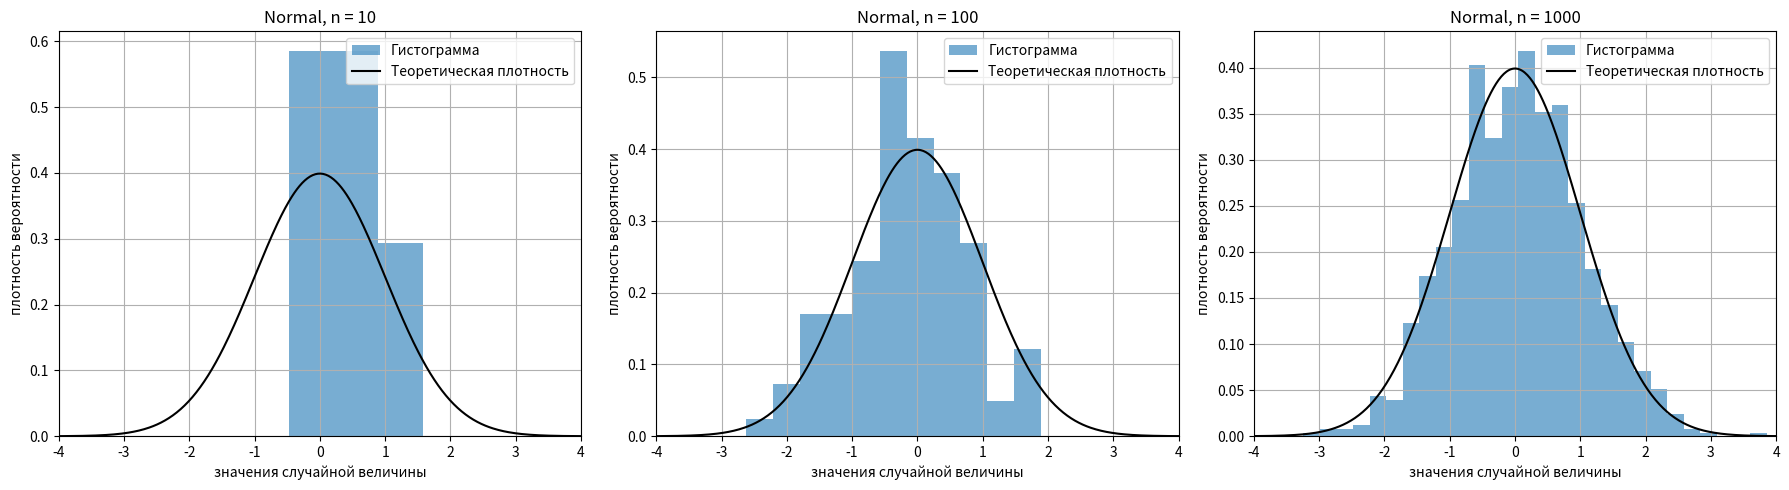
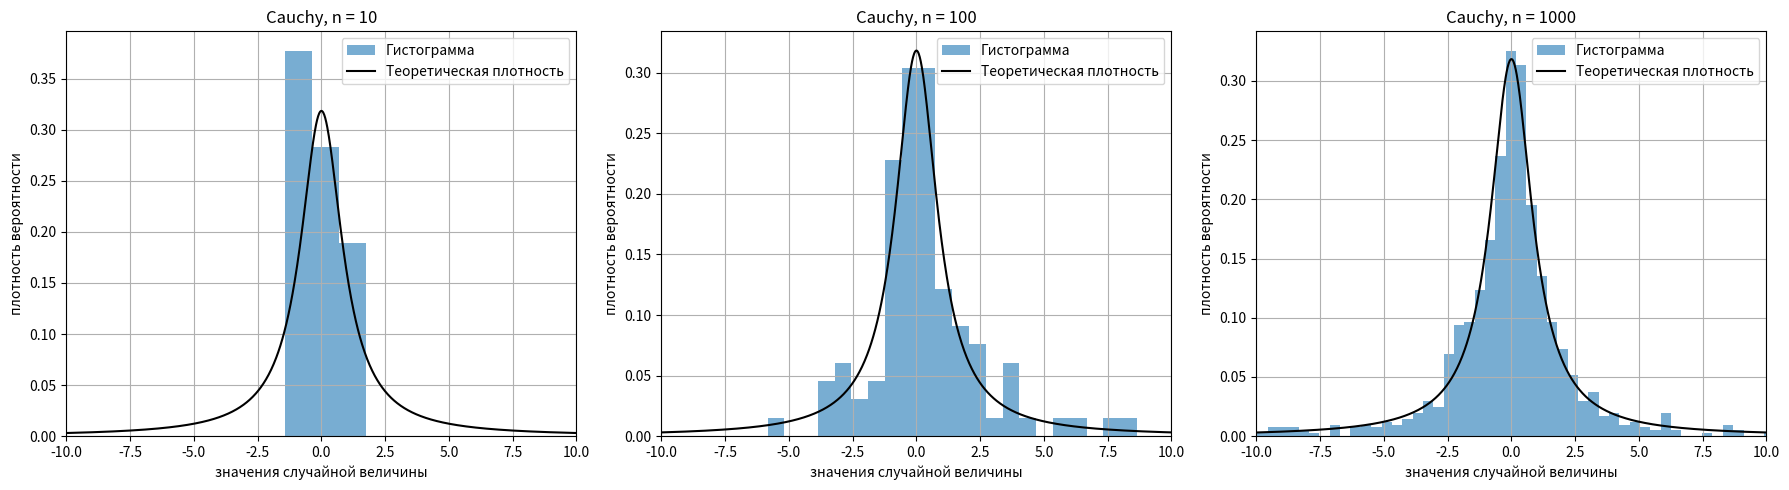
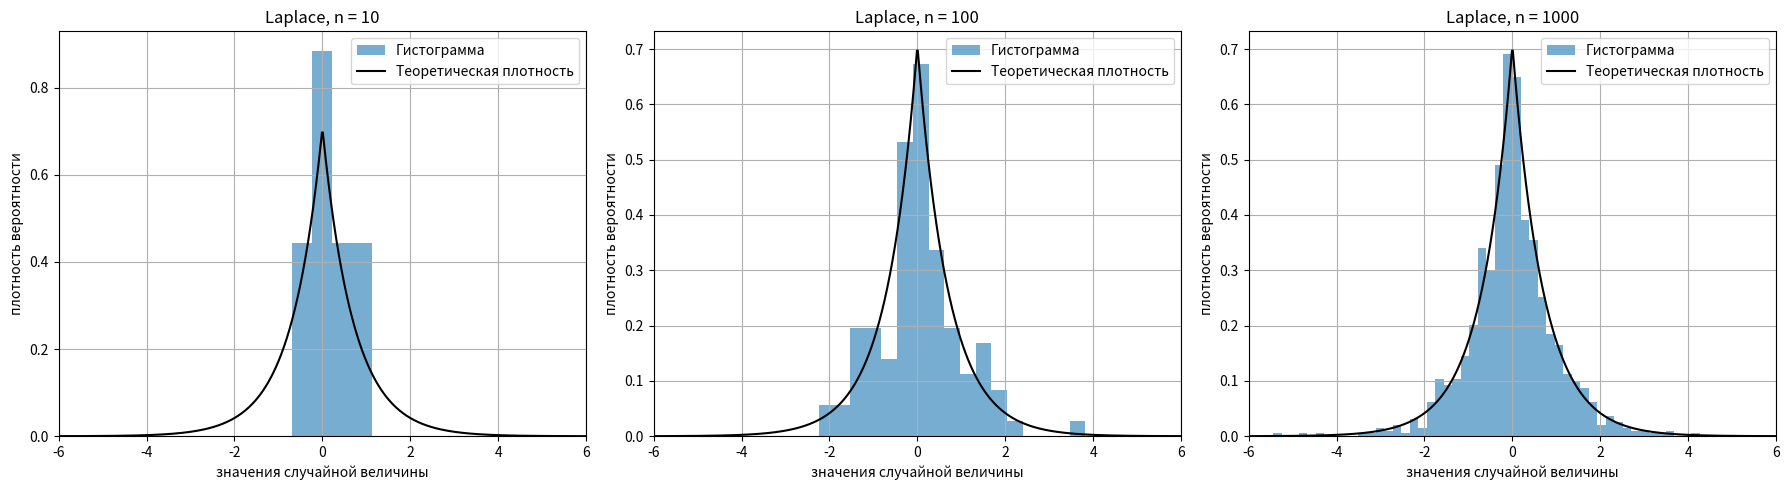
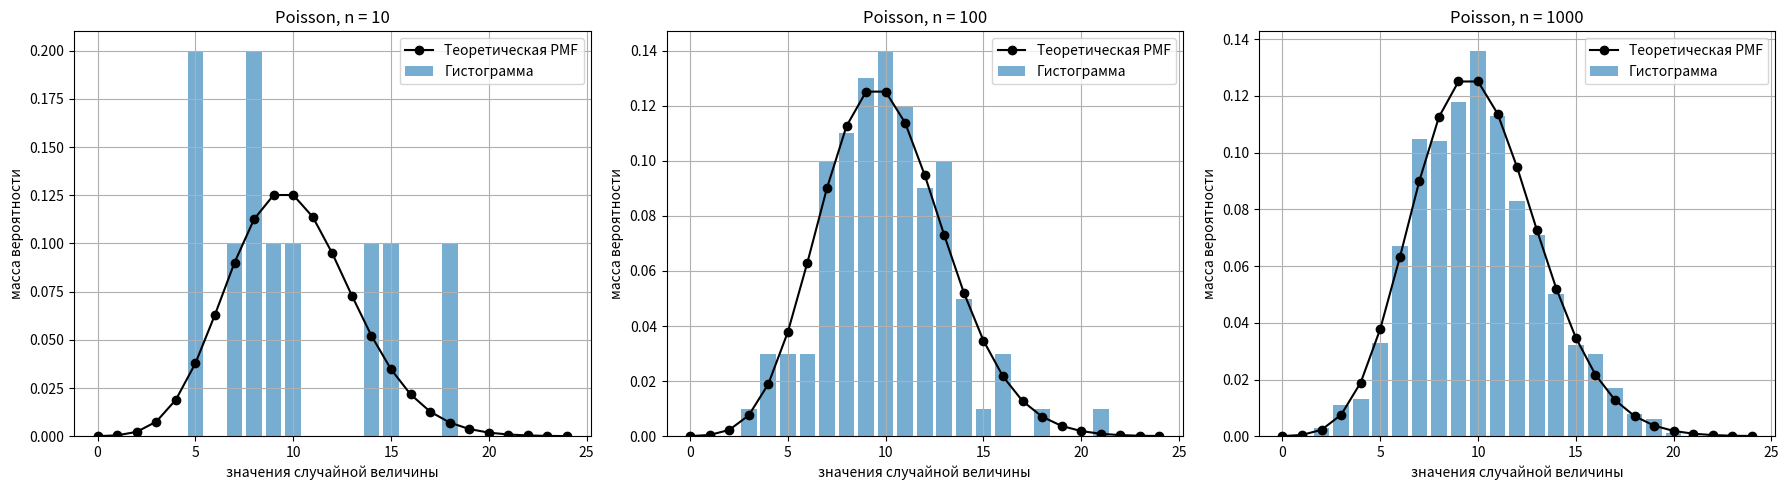
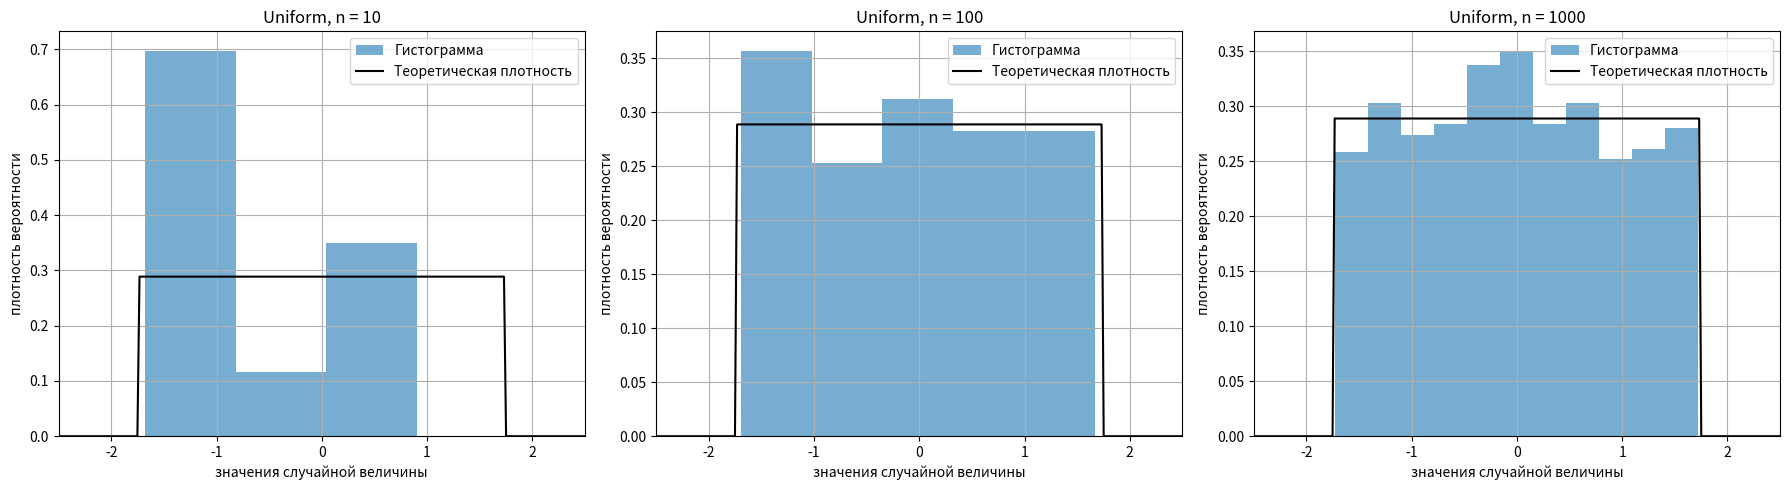

Here is the Python script that generated these plots, in order:
import numpy as np
import scipy.stats as stats
import matplotlib.pyplot as plt

np.random.seed(42)

def generate_samples(distribution, size):
    if distribution == "normal":
        return np.random.normal(0, 1, size)
    elif distribution == "cauchy":
        return np.random.standard_cauchy(size)
    elif distribution == "laplace":
        return np.random.laplace(0, 1/np.sqrt(2), size)
    elif distribution == "poisson":
        return np.random.poisson(10, size)
    elif distribution == "uniform":
        return np.random.uniform(-np.sqrt(3), np.sqrt(3), size)

# Построение гистограмм и теоретических плотностей
def plot_distribution(distribution, sizes):
    fig, axes = plt.subplots(1, 3, figsize=(18, 5))

    for i, size in enumerate(sizes):
        samples = generate_samples(distribution, size)
        ax = axes[i]

        if distribution == "poisson":
            values, counts = np.unique(samples, return_counts=True)
            ax.bar(values, counts / size, alpha=0.6, label="Гистограмма")

            k = np.arange(0, 25)
            ax.plot(k, stats.poisson.pmf(k, 10), 'ko-', label="Теоретическая PMF")
            ax.set_ylabel("масса вероятности")

        else:
            ax.hist(samples, bins='fd', density=True, alpha=0.6, label="Гистограмма")

            x = np.linspace(-10, 10, 1000)
            if distribution == "normal":
                ax.plot(x, stats.norm.pdf(x, 0, 1), 'k', label="Теоретическая плотность")
                ax.set_xlim(-4, 4)
            elif distribution == "cauchy":
                ax.plot(x, stats.cauchy.pdf(x, 0, 1), 'k', label="Теоретическая плотность")
                ax.set_xlim(-10, 10)
            elif distribution == "laplace":
                ax.plot(x, stats.laplace.pdf(x, 0, 1/np.sqrt(2)), 'k', label="Теоретическая плотность")
                ax.set_xlim(-6, 6)
            elif distribution == "uniform":
                ax.plot(x, stats.uniform.pdf(x, -np.sqrt(3), 2*np.sqrt(3)), 'k', label="Теоретическая плотность")
                ax.set_xlim(-2.5, 2.5)

            ax.set_ylabel("плотность вероятности")

        ax.set_xlabel("значения случайной величины")
        ax.set_title(f"{distribution.capitalize()}, n = {size}")
        ax.legend()
        ax.grid(True)

    plt.tight_layout()
    plt.show()

sizes = [10, 100, 1000]
distributions = ["normal", "cauchy", "laplace", "poisson", "uniform"]

for dist in distributions:
    plot_distribution(dist, sizes)